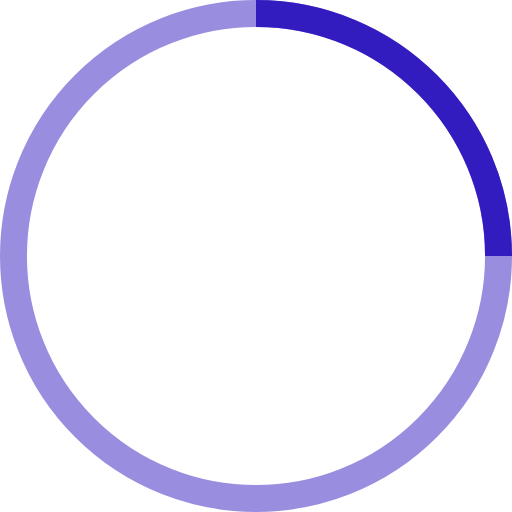
t = 0.00 s
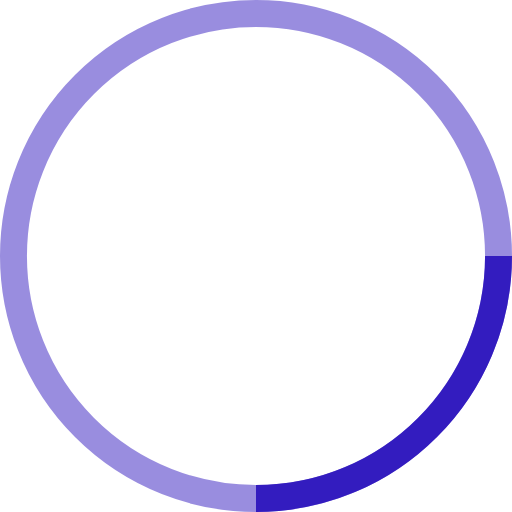
t = 0.25 s
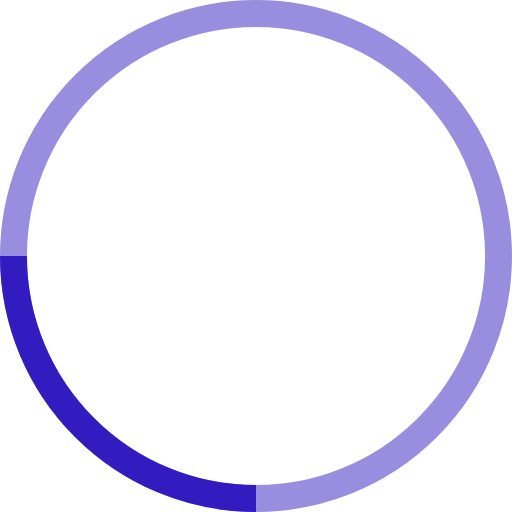
t = 0.50 s
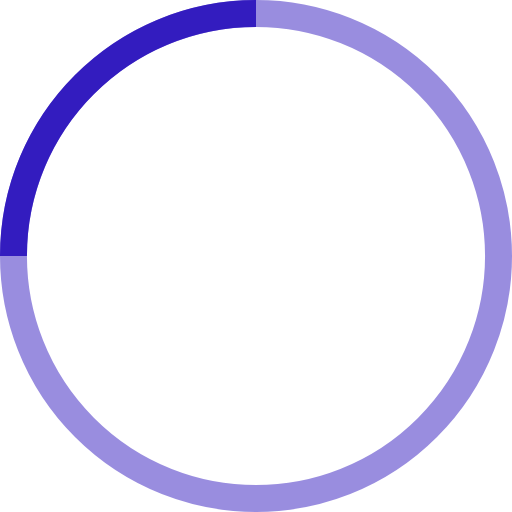
t = 0.75 s

The animated SVG that drew these frames (rendered in a browser with its animation timeline set to each time). Animation: 1 SMIL element (animateTransform=1); one cycle of 1.00 s, repeats indefinitely.

<!-- By Sam Herbert (@sherb), for everyone. More @ http://goo.gl/7AJzbL -->
<svg width="38" height="38" viewBox="0 0 38 38" xmlns="http://www.w3.org/2000/svg" stroke="#331cbf">
    <g fill="none" fill-rule="evenodd">
        <g transform="translate(1 1)" stroke-width="2">
            <circle stroke-opacity=".5" cx="18" cy="18" r="18"/>
            <path d="M36 18c0-9.94-8.06-18-18-18">
                <animateTransform
                    attributeName="transform"
                    type="rotate"
                    from="0 18 18"
                    to="360 18 18"
                    dur="1s"
                    repeatCount="indefinite"/>
            </path>
        </g>
    </g>
</svg>